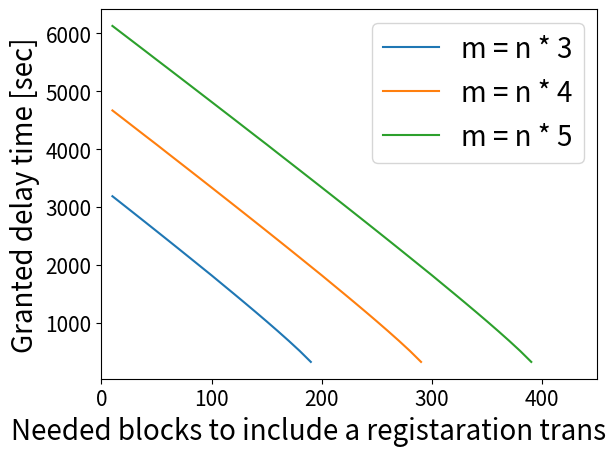

The script that saved this image:
import scipy.special as spys
import scipy.misc as spym # コンビネーション用 

import numpy as np
import math 
import matplotlib.pyplot as plt

# m - l - nブロック以上のブロックが生成される確率
def func(m, n, l, lamb, Delay): 
    coeffi = np.power(math.exp(1), (- lamb * Delay))
    ret_sum = 0;
    for i in range(m - n - l + 1):
        tmp_log =  i * np.log(lamb * Delay) - math.lgamma(i + 1)
        ret_sum += np.power(math.exp(1), tmp_log)
    return  coeffi * ret_sum

#### パラメータの設定 ####
# ハッシュレート[block/sec]
lamb = 1 / 14.31 * (1 + 0.06192)

# 有効ブロックハッシュ(Ethereumが辿れる前のブロックハッシュ数)
n = 100
l    = [None] * 3
time = [None] * 3
l[0] = np.arange(10, 2 * n, 10)
l[1] = np.arange(10, 3 * n, 10)
l[2] = np.arange(10, 4 * n, 10)
time[0] = [None] * len(l[0])
time[1] = [None] * len(l[1])
time[2] = [None] * len(l[2])

# データの作成
for j in range(3): 
    for i in range(len(l[j])):
        now = 0
        timeForCalc = 1
        incr = 100
        flag = 0
        while (np.abs(now - 0.001) > 0.001 * 0.0001):
            now = func(n * (j + 3), n, l[j][i], lamb, timeForCalc)
            #        print(now)
            timeForCalc += incr
            if (flag == 0 and now < 0.001):
                flag = 1
                incr = - 1 * incr / 2
            elif (flag == 1 and now > 0.001):
                flag = 0
                incr = - 1 * incr / 2
        time[j][i] = timeForCalc

print(time[0])
print(time[1])
print(time[2])
# グラフの描画
plt.plot(l[0], time[0], label="m = n * 3")
plt.plot(l[1], time[1], label="m = n * 4")
plt.plot(l[2], time[2], label="m = n * 5")

plt.xlabel("Needed blocks to include a registaration transaction", fontsize=20)
plt.ylabel("Granted delay time [sec]", fontsize=20)

plt.xlim(xmin=0)
plt.xlim(xmax=450) # 10100)
#plt.ylim(ymin=0.0)
#plt.ylim(ymax=1.05)

plt.legend(loc='upper right', fontsize=20)
plt.tick_params(labelsize = 15)

plt.show()
